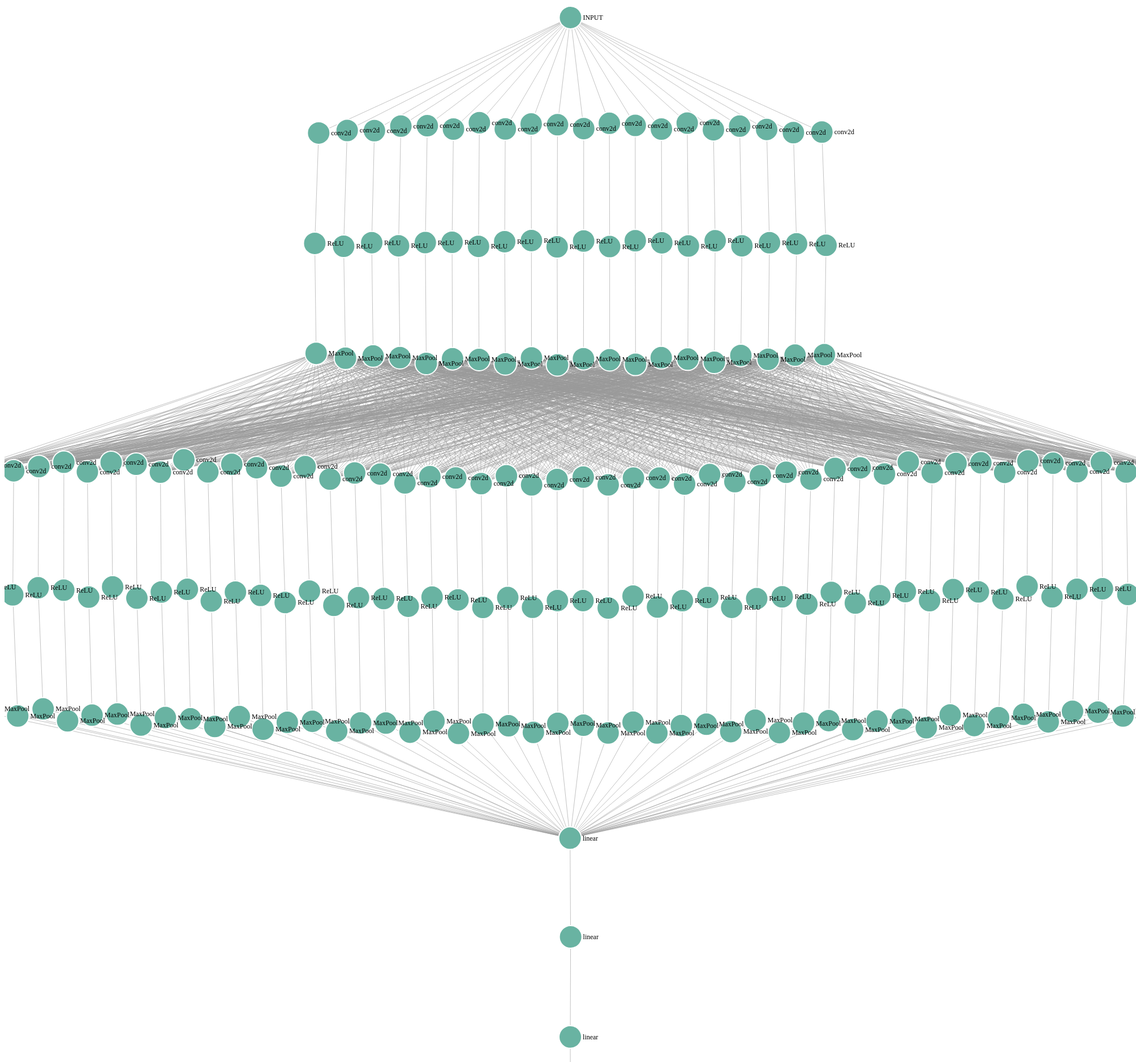
D3 v7 page, settled after 480 driven frames (8 s of simulated time); the page loaded 1 data file(s).


// ── net_diagram.js
const response = await fetch("net_graph_nodes.json")
const layers = await response.json()
// const layers = [
//     { id: 0, name: "Input", t: 1 },
//     { id: 1, name: "Conv1", t: 20},
//     { id: 2, name: "Pool1", t: 20},
//     { id: 3, name: "Output", t: 1}
// ];
console.log(layers.slice(1));
const links = []

layers.slice(1).forEach((node) =>
    node.source.forEach((s) =>
	links.push({source: layers[s],
		    target: node})
    ));

// for (const node in layers.slice(1)) {
//     //console.log(node);
//     //    console.log(layers);
//     //console.log(node.source);
//     for (const source in layers[node].source) {
// 	links.push({source: layers[source],
// 		    target: node})
//     }
// };

// const links = layers.slice(1).map((layer, i) => ({
//     source: i,
//     target: i + 1
// }));

//layers[0].another = 7;

console.log(links);

const width = 2000;
const height = 2000;
const border=100;
const node_height =  40;

const svg = d3.select("#network-diagram")
      .append("svg")
      .attr("width", width)
      .attr("height", height);

const num_layers = layers.slice(-1)[0].layer_index;
console.log(num_layers);

// Create a force simulation
const simulation = d3.forceSimulation(layers)
//    .force("link", d3.forceLink(links).id(d => d.id).distance(100))
    .force("charge", d3.forceManyBody().strength(-40))
    .force("center", d3.forceCenter(width/2, height/2))
    .force("y", d3.forceY(function(d){
	const xpos = d.layer_index*width/num_layers
	console.log(xpos)
	return xpos}))
    .force("x", d3.forceX(function(d){
        const ypos = (d.node_index*node_height)+height/2-d.layer_size*node_height/2
	console.log(ypos)
       	return ypos}));

// Create links
const link = svg.append("g")
    .selectAll("line")
    .data(links)
    .enter().append("line")
    .attr("class", "link");

// Create nodes
const node = svg.append("g")
    .selectAll("circle")
    .data(layers)
    .enter().append("circle")
    .attr("class", "node")
      .attr("r", 20)
    .on("mouseover", showNodeInfo)
    .on("mouseout", hideNodeInfo);

// Add labels to nodes
const label = svg.append("g")
    .selectAll("text")
    .data(layers)
    .enter().append("text")
    .text(d => d.layer)
    .attr("font-size", 12)
    .attr("dx", 22)
    .attr("dy", 4);

// Update positions on each tick of the simulation
simulation.on("tick", () => {
    link
        .attr("x1", d => d.source.x)
        .attr("y1", d => d.source.y)
        .attr("x2", d => d.target.x)
        .attr("y2", d => d.target.y);

    node
        .attr("cx", d => d.x)
        .attr("cy", d => d.y);

    label
        .attr("x", d => d.x)
        .attr("y", d => d.y);
});

function showNodeInfo(event, d) {
    const nodeInfo = d3.select("#node-info");
    nodeInfo.style("display", "block")
        .style("left", (event.pageX + 10) + "px")
        .style("top", (event.pageY - 10) + "px")
        .html(`
            <h3>${d.text}</h3>
<center>
            <figure>
            <img src="${d.example_img}" alt="Sample input" width="400">
            <figcaption>Our example input after passing through this node</figcaption>
            </figure>
            <figure>
            <img src="${d.activation_img}" alt="max activation" width="400">
            <figcaption>The input to the network that would maximize the activation of this node</figcaption>
            </figure>
</center>
        `);
}

// Function to hide node information on mouseout
function hideNodeInfo() {
    d3.select("#node-info").style("display", "none");
}


### data: net_graph_nodes.json
[
 {
  "layer_id": 0,
  "layer_index": 0,
  "node_index": 0,
  "layer_size": 1,
  "layer": "INPUT"
 },
 {
  "layer_id": 1,
  "layer_index": 1,
  "layer": "conv2d",
  "channel": 0,
  "node_index": 0,
  "layer_size": 20,
  "kernel_size": [
   5,
   5
  ],
  "stride": [
   1,
   1
  ],
  "source": [
   0
  ]
 },
 {
  "layer_id": 2,
  "layer_index": 1,
  "layer": "conv2d",
  "channel": 1,
  "node_index": 1,
  "layer_size": 20,
  "kernel_size": [
   5,
   5
  ],
  "stride": [
   1,
   1
  ],
  "source": [
   0
  ]
 },
 {
  "layer_id": 3,
  "layer_index": 1,
  "layer": "conv2d",
  "channel": 2,
  "node_index": 2,
  "layer_size": 20,
  "kernel_size": [
   5,
   5
  ],
  "stride": [
   1,
   1
  ],
  "source": [
   0
  ]
 },
 {
  "layer_id": 4,
  "layer_index": 1,
  "layer": "conv2d",
  "channel": 3,
  "node_index": 3,
  "layer_size": 20,
  "kernel_size": [
   5,
   5
  ],
  "stride": [
   1,
   1
  ],
  "source": [
   0
  ]
 },
 {
  "layer_id": 5,
  "layer_index": 1,
  "layer": "conv2d",
  "channel": 4,
  "node_index": 4,
  "layer_size": 20,
  "kernel_size": [
   5,
   5
  ],
  "stride": [
   1,
   1
  ],
  "source": [
   0
  ]
 },
 {
  "layer_id": 6,
  "layer_index": 1,
  "layer": "conv2d",
  "channel": 5,
  "node_index": 5,
  "layer_size": 20,
  "kernel_size": [
   5,
   5
  ],
  "stride": [
   1,
   1
  ],
  "source": [
   0
  ]
 },
 {
  "layer_id": 7,
  "layer_index": 1,
  "layer": "conv2d",
  "channel": 6,
  "node_index": 6,
  "layer_size": 20,
  "kernel_size": [
   5,
   5
  ],
  "stride": [
   1,
   1
  ],
  "source": [
   0
  ]
 },
 "... 208 more items"
]